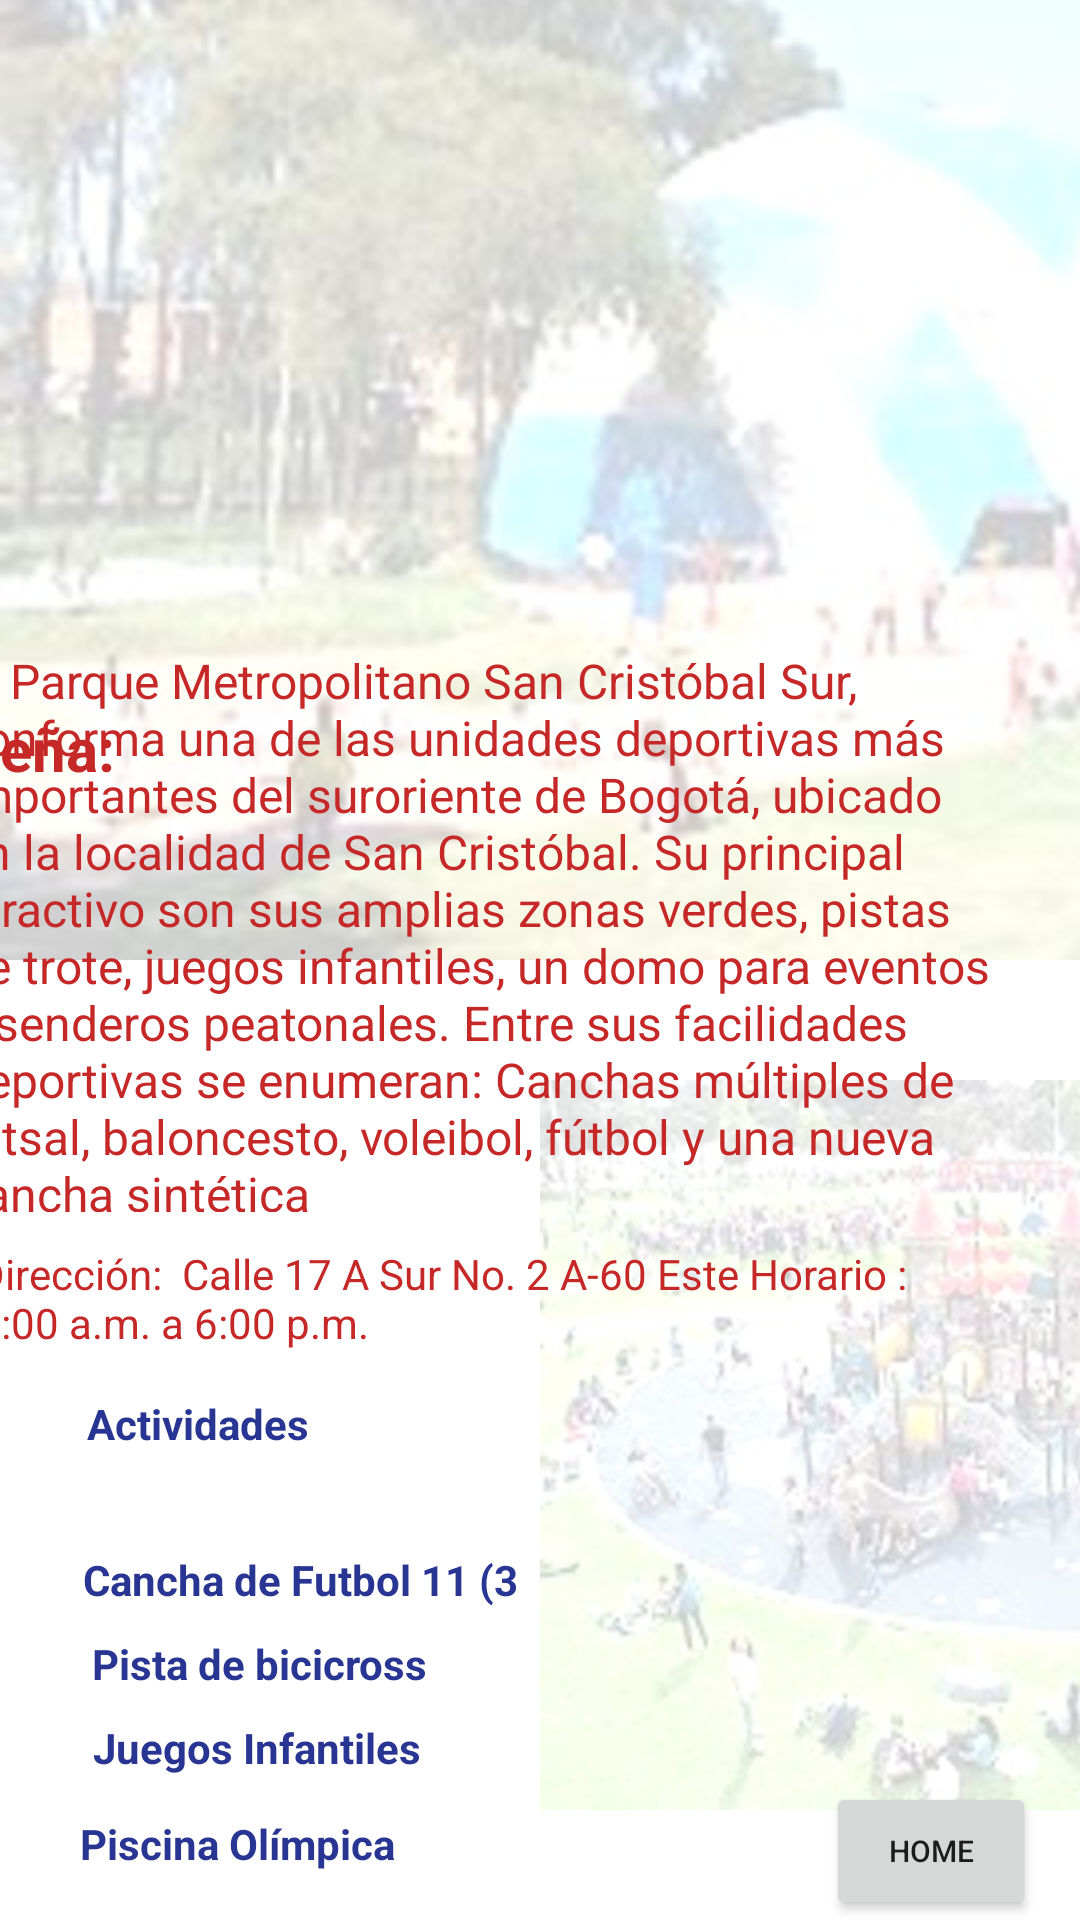

Produce the Android XML layout that renders to this screen, including the resource entries it uses.
<!-- AndroidManifest.xml: application theme Theme.Znam -->
<!-- res/layout/activity_sancristobal.xml -->
<?xml version="1.0" encoding="utf-8"?>
<androidx.constraintlayout.widget.ConstraintLayout xmlns:android="http://schemas.android.com/apk/res/android"
    xmlns:app="http://schemas.android.com/apk/res-auto"
    xmlns:tools="http://schemas.android.com/tools"
    android:layout_width="match_parent"
    android:layout_height="match_parent"
    tools:context=".sancristobal">

    <ImageView
        android:id="@+id/imageView12"
        android:layout_width="wrap_content"
        android:layout_height="wrap_content"
        android:scaleType="centerCrop"
        app:layout_constraintBottom_toBottomOf="parent"
        app:layout_constraintEnd_toEndOf="parent"
        app:layout_constraintStart_toStartOf="parent"
        app:layout_constraintTop_toTopOf="parent"
        app:srcCompat="@drawable/verde"
        android:contentDescription="@string/a1" />

    <ImageView
        android:id="@+id/imageView15"
        android:layout_width="406dp"
        android:layout_height="223dp"
        app:layout_constraintBottom_toBottomOf="@+id/imageView12"
        app:layout_constraintEnd_toEndOf="parent"
        app:layout_constraintHorizontal_bias="0.0"
        app:layout_constraintStart_toStartOf="@+id/imageView12"
        app:layout_constraintTop_toTopOf="@+id/imageView12"
        app:layout_constraintVertical_bias="0.028"
        app:srcCompat="@drawable/parque_san_cristobal"
        android:contentDescription="@string/a3" />

    <ImageView
        android:id="@+id/imageView16"
        android:layout_width="wrap_content"
        android:layout_height="wrap_content"
        android:contentDescription="@string/a7"
        android:scaleType="matrix"
        app:layout_constraintBottom_toBottomOf="@+id/imageView12"
        app:layout_constraintEnd_toEndOf="parent"
        app:layout_constraintHorizontal_bias="0.0"
        app:layout_constraintStart_toStartOf="parent"
        app:layout_constraintTop_toTopOf="@+id/imageView15"
        app:layout_constraintVertical_bias="1.0"
        app:srcCompat="@drawable/scris123" />

    <Button
        android:id="@+id/home4"
        android:layout_width="70dp"
        android:layout_height="46dp"
        android:text="@string/a4"
        android:textSize="10sp"
        app:iconTint="#322F8B"
        app:layout_constraintBottom_toBottomOf="parent"
        app:layout_constraintEnd_toEndOf="parent"
        app:layout_constraintHorizontal_bias="0.949"
        app:layout_constraintStart_toStartOf="parent"
        app:layout_constraintTop_toBottomOf="@+id/textView6"
        app:layout_constraintVertical_bias="0.906"
        tools:ignore="TouchTargetSizeCheck" />

    <TextView
        android:id="@+id/textView9"
        android:layout_width="wrap_content"
        android:layout_height="wrap_content"
        android:layout_marginBottom="104dp"
        android:text="  Cancha de Futbol 11 (3"
        android:textColor="#283593"
        android:textStyle="bold"
        app:layout_constraintBottom_toBottomOf="parent"
        app:layout_constraintEnd_toEndOf="parent"
        app:layout_constraintHorizontal_bias="0.101"
        app:layout_constraintStart_toStartOf="parent"
        app:layout_constraintTop_toTopOf="@+id/imageView9"
        app:layout_constraintVertical_bias="0.731" />

    <TextView
        android:id="@+id/textView19"
        android:layout_width="wrap_content"
        android:layout_height="wrap_content"
        android:layout_marginBottom="156dp"
        android:text="Actividades"
        android:textColor="#283593"
        android:textStyle="bold"
        app:layout_constraintBottom_toBottomOf="parent"
        app:layout_constraintEnd_toEndOf="parent"
        app:layout_constraintHorizontal_bias="0.101"
        app:layout_constraintStart_toStartOf="parent"
        app:layout_constraintTop_toTopOf="@+id/imageView9"
        app:layout_constraintVertical_bias="0.731" />

    <TextView
        android:id="@+id/textView10"
        android:layout_width="wrap_content"
        android:layout_height="wrap_content"
        android:layout_marginBottom="76dp"
        android:text="  Pista de bicicross "
        android:textColor="#283593"
        android:textStyle="bold"
        app:layout_constraintBottom_toBottomOf="parent"
        app:layout_constraintEnd_toEndOf="parent"
        app:layout_constraintHorizontal_bias="0.101"
        app:layout_constraintStart_toStartOf="parent"
        app:layout_constraintTop_toTopOf="@+id/imageView9"
        app:layout_constraintVertical_bias="0.731" />

    <TextView
        android:id="@+id/textView17"
        android:layout_width="wrap_content"
        android:layout_height="wrap_content"
        android:layout_marginBottom="48dp"
        android:text="  Juegos Infantiles "
        android:textColor="#283593"
        android:textStyle="bold"
        app:layout_constraintBottom_toBottomOf="parent"
        app:layout_constraintEnd_toEndOf="parent"
        app:layout_constraintHorizontal_bias="0.101"
        app:layout_constraintStart_toStartOf="parent"
        app:layout_constraintTop_toTopOf="@+id/imageView9"
        app:layout_constraintVertical_bias="0.731" />

    <TextView
        android:id="@+id/textView18"
        android:layout_width="wrap_content"
        android:layout_height="wrap_content"
        android:layout_marginBottom="16dp"
        android:text="@string/a5"
        android:textColor="#283593"
        android:textStyle="bold"
        app:layout_constraintBottom_toBottomOf="parent"
        app:layout_constraintEnd_toEndOf="parent"
        app:layout_constraintHorizontal_bias="0.104"
        app:layout_constraintStart_toStartOf="parent"
        app:layout_constraintTop_toTopOf="@+id/imageView9"
        app:layout_constraintVertical_bias="0.731" />

    <ImageView
        android:id="@+id/imageView17"
        android:layout_width="411dp"
        android:layout_height="366dp"
        app:layout_constraintBottom_toBottomOf="parent"
        app:layout_constraintEnd_toEndOf="parent"
        app:layout_constraintHorizontal_bias="0.0"
        app:layout_constraintStart_toStartOf="@+id/imageView12"
        app:layout_constraintTop_toTopOf="@+id/imageView12"
        app:layout_constraintVertical_bias="0.465"
        app:srcCompat="@drawable/scris321"
        android:contentDescription="@string/a2" />

    <TextView
        android:id="@+id/textView7"
        android:layout_width="346dp"
        android:layout_height="188dp"
        android:layout_marginEnd="28dp"
        android:layout_marginBottom="236dp"
        android:lineSpacingExtra="0sp"
        android:text="El Parque Metropolitano San Cristóbal Sur, conforma una de las unidades deportivas más importantes del suroriente de Bogotá, ubicado en la localidad de San Cristóbal. Su principal atractivo son sus amplias zonas verdes, pistas de trote, juegos infantiles, un domo para eventos  y senderos peatonales. Entre sus facilidades deportivas se enumeran: Canchas múltiples de futsal, baloncesto, voleibol, fútbol y una nueva cancha sintética "
        android:textAlignment="textStart"
        android:textAllCaps="false"
        android:textColor="#C62828"
        android:textSize="16sp"
        android:typeface="sans"
        app:layout_constraintBottom_toBottomOf="parent"
        app:layout_constraintEnd_toEndOf="parent"
        app:layout_constraintHorizontal_bias="0.787"
        app:layout_constraintStart_toStartOf="@+id/imageView9"
        app:layout_constraintTop_toTopOf="@+id/imageView9" />

    <TextView
        android:id="@+id/textView8"
        android:layout_width="340dp"
        android:layout_height="65dp"
        android:layout_marginEnd="28dp"
        android:layout_marginBottom="160dp"
        android:text="@string/a6"
        android:textColor="#C62828"
        android:textSize="14sp"
        app:layout_constraintBottom_toBottomOf="parent"
        app:layout_constraintEnd_toEndOf="parent"
        app:layout_constraintHorizontal_bias="0.718"
        app:layout_constraintStart_toStartOf="@+id/imageView9"
        app:layout_constraintTop_toTopOf="@+id/imageView9"
        app:layout_constraintVertical_bias="0.684" />

    <TextView
        android:id="@+id/textView3"
        android:layout_width="78dp"
        android:layout_height="29dp"
        android:layout_marginTop="236dp"
        android:layout_marginEnd="316dp"
        android:text="Reseña:"
        android:textColor="#C62828"
        android:textSize="20sp"
        android:textStyle="bold"
        app:layout_constraintBottom_toBottomOf="@+id/imageView10"
        app:layout_constraintEnd_toEndOf="parent"
        app:layout_constraintHorizontal_bias="0.048"
        app:layout_constraintStart_toStartOf="@+id/imageView11"
        app:layout_constraintTop_toTopOf="parent"
        app:layout_constraintVertical_bias="0.321" />

</androidx.constraintlayout.widget.ConstraintLayout>
<!-- resources referenced by this layout -->
<resources>
  <!-- drawable scris123: jpg bitmap (drawable, 40584 bytes) -->
  <!-- drawable scris321: jpg bitmap (drawable, 44999 bytes) -->
  <string name="a1">TODO</string>
  <string name="a2">TODO</string>
  <string name="a3">TODO</string>
  <string name="a4">Home</string>
  <string name="a5">Piscina Olímpica</string>
  <string name="a6">Dirección:  Calle 17 A Sur No. 2 A-60 Este Horario :  6:00 a.m. a 6:00 p.m.</string>
  <string name="a7">TODO</string>
  <style name="Theme.Znam" parent="Theme.MaterialComponents.DayNight.DarkActionBar">
          
          <item name="colorPrimary">@color/purple_500</item>
          <item name="colorPrimaryVariant">@color/purple_700</item>
          <item name="colorOnPrimary">@color/white</item>
          
          <item name="colorSecondary">@color/teal_200</item>
          <item name="colorSecondaryVariant">@color/teal_700</item>
          <item name="colorOnSecondary">@color/black</item>
          
          <item name="android:statusBarColor" tools:targetApi="l">?attr/colorPrimaryVariant</item>
          
      </style>
  <color name="purple_500">#FF6200EE</color>
  <color name="purple_700">#FF3700B3</color>
  <color name="white">#FFFFFFFF</color>
  <color name="teal_200">#FF03DAC5</color>
  <color name="teal_700">#FF018786</color>
  <color name="black">#FF000000</color>
</resources>
